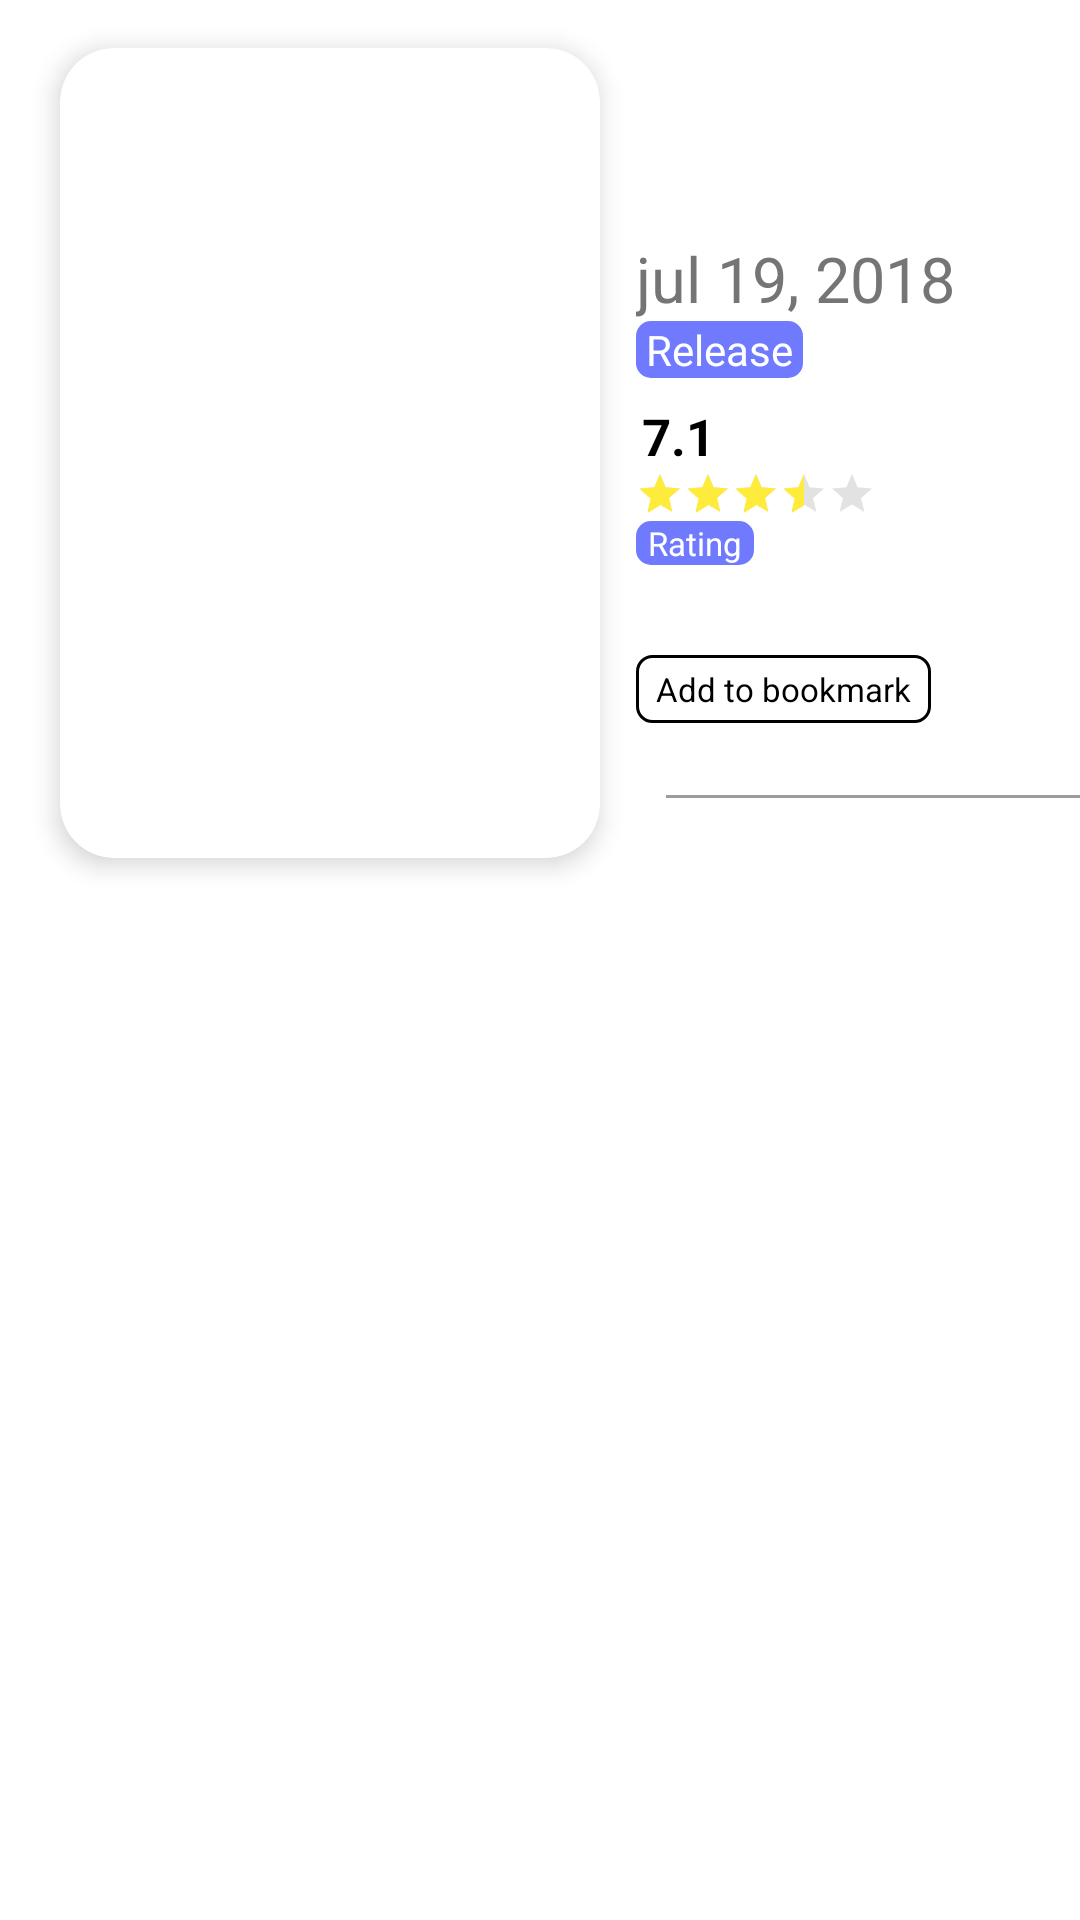

Reconstruct the res/layout file that produces this screen, plus the resources it refers to.
<!-- AndroidManifest.xml: application theme Theme.MovieShoovi -->
<!-- res/layout/movie_large_list_item.xml -->
<?xml version="1.0" encoding="utf-8"?>
<layout xmlns:android="http://schemas.android.com/apk/res/android"
    xmlns:app="http://schemas.android.com/apk/res-auto"
    xmlns:tools="http://schemas.android.com/tools">

    <data>

    </data>

    <androidx.constraintlayout.widget.ConstraintLayout
        android:layout_width="match_parent"
        android:layout_height="wrap_content"
        android:orientation="vertical">

        <androidx.cardview.widget.CardView
            android:id="@+id/cardView"
            android:layout_width="180dp"
            android:layout_height="270dp"
            android:layout_marginStart="20dp"
            android:layout_marginTop="16dp"
            app:cardCornerRadius="18dp"
            app:cardElevation="5dp"
            app:layout_constraintStart_toStartOf="parent"
            app:layout_constraintTop_toTopOf="parent">

            <ImageView
                android:id="@+id/movie_poster"
                android:layout_width="match_parent"
                android:layout_height="match_parent"
                android:scaleType="centerCrop"
                tools:src="@drawable/img" />

        </androidx.cardview.widget.CardView>

        <TextView
            android:id="@+id/movieTitle"
            android:layout_width="wrap_content"
            android:layout_height="wrap_content"
            android:gravity="top"
            android:textColor="@color/black"
            android:textSize="17sp"
            android:textStyle="bold"
            android:layout_marginTop="32dp"
            android:layout_marginStart="12dp"
            app:layout_constraintStart_toEndOf="@+id/cardView"
            app:layout_constraintTop_toTopOf="@+id/cardView"
            tools:text="Coda" />

        <TextView
            android:id="@+id/releaseDate"
            android:layout_width="wrap_content"
            android:layout_height="wrap_content"
            android:gravity="top"
            android:text="jul 19, 2018"
            android:textColor="#757575"
            android:layout_marginTop="8dp"
            android:textSize="21sp"
            android:textStyle="normal"
            app:layout_constraintStart_toStartOf="@+id/movieTitle"
            app:layout_constraintTop_toBottomOf="@+id/movieTitle" />

        <TextView
            android:id="@+id/textView3"
            android:layout_width="wrap_content"
            android:layout_height="wrap_content"
            android:background="@drawable/release_text_backgroud"
            android:text=" Release "
            android:textColor="@color/white"
            android:textSize="14sp"
            app:layout_constraintStart_toStartOf="@+id/releaseDate"
            app:layout_constraintTop_toBottomOf="@+id/releaseDate" />

        <TextView
            android:id="@+id/rating"
            android:layout_width="wrap_content"
            android:layout_height="wrap_content"
            android:paddingStart="2dp"
            android:text="7.1"
            android:textColor="@color/black"
            android:textSize="17sp"
            android:textStyle="bold"
            android:layout_marginTop="8dp"
            app:layout_constraintStart_toStartOf="@+id/textView3"
            app:layout_constraintTop_toBottomOf="@+id/textView3" />

        <RatingBar
            android:id="@+id/ratingBar2"
            style="?android:attr/ratingBarStyleSmall"
            android:layout_width="wrap_content"
            android:layout_height="wrap_content"
            android:numStars="5"
            android:rating="3.5"
            android:theme="@style/RatingBar"
            app:layout_constraintStart_toStartOf="@+id/rating"
            app:layout_constraintTop_toBottomOf="@+id/rating" />

        <TextView
            android:id="@+id/textView9"
            android:layout_width="wrap_content"
            android:layout_height="wrap_content"
            android:background="@drawable/release_text_backgroud"
            android:text="Rating"
            android:paddingHorizontal="4dp"
            android:layout_marginTop="1dp"
            android:textColor="@color/white"
            android:textSize="11sp"
            app:layout_constraintStart_toStartOf="@+id/ratingBar2"
            app:layout_constraintTop_toBottomOf="@+id/ratingBar2" />

        <TextView
            android:id="@+id/textView11"
            android:layout_width="wrap_content"
            android:layout_height="wrap_content"
            android:layout_marginTop="30dp"
            android:background="@drawable/add_bookmark_backgoroud_empty"
            android:padding="4dp"
            android:text=" Add to bookmark "
            android:textColor="@color/black"
            android:textSize="11sp"
            app:layout_constraintStart_toStartOf="@+id/textView9"
            app:layout_constraintTop_toBottomOf="@+id/textView9" />

        <View
            android:layout_width="140dp"
            android:layout_height="1dp"
            android:layout_marginTop="24dp"
            android:background="@color/gray"
            android:layout_marginStart="10dp"
            app:layout_constraintStart_toStartOf="@+id/textView11"
            app:layout_constraintTop_toBottomOf="@+id/textView11" />

    </androidx.constraintlayout.widget.ConstraintLayout>
</layout>
<!-- resources referenced by this layout -->
<resources>
  <color name="black">#FF000000</color>
  <color name="gray">#9C9C9C</color>
  <color name="white">#FFFFFFFF</color>
  <!-- drawable add_bookmark_backgoroud_empty (drawable) -->
  <?xml version="1.0" encoding="utf-8"?>
  <selector xmlns:android="http://schemas.android.com/apk/res/android">
      <item>
  
          <shape android:shape="rectangle">
              <stroke android:color="@color/black"
                  android:width="1dp"/>
              <corners android:radius="5dp" />
          </shape>
  
      </item>
  </selector>
  <!-- drawable img: png bitmap (drawable, 134839 bytes) -->
  <!-- drawable release_text_backgroud (drawable) -->
  <?xml version="1.0" encoding="utf-8"?>
  <selector xmlns:android="http://schemas.android.com/apk/res/android">
      <item>
  
          <shape android:shape="rectangle">
              <solid android:color="@color/colorPrimary"/>
              <corners android:radius="5dp" />
          </shape>
  
      </item>
  </selector>
  <style name="RatingBar" parent="Theme.AppCompat">
          <item name="colorControlNormal">#9F9F9F</item>
          <item name="colorControlActivated">#FFEB3B</item>
      </style>
  <style name="Theme.MovieShoovi" parent="Theme.MaterialComponents.DayNight.NoActionBar">
          
          <item name="colorPrimary">@color/colorPrimary</item>
          <item name="colorPrimaryVariant">#84839E</item>
          <item name="colorOnPrimary">#C53636</item>
          
          <item name="colorSecondary">@color/teal_200</item>
          <item name="colorSecondaryVariant">@color/teal_700</item>
          <item name="colorOnSecondary">@color/black</item>
          
          <item name="android:statusBarColor" tools:targetApi="l">?attr/colorPrimaryVariant</item>
          <item name="android:windowLightStatusBar">true</item>
          
          <item name="android:textColor">@color/black</item>
      </style>
  <color name="colorPrimary">#6F7AFF</color>
  <color name="teal_200">#FF03DAC5</color>
  <color name="teal_700">#FF018786</color>
</resources>
